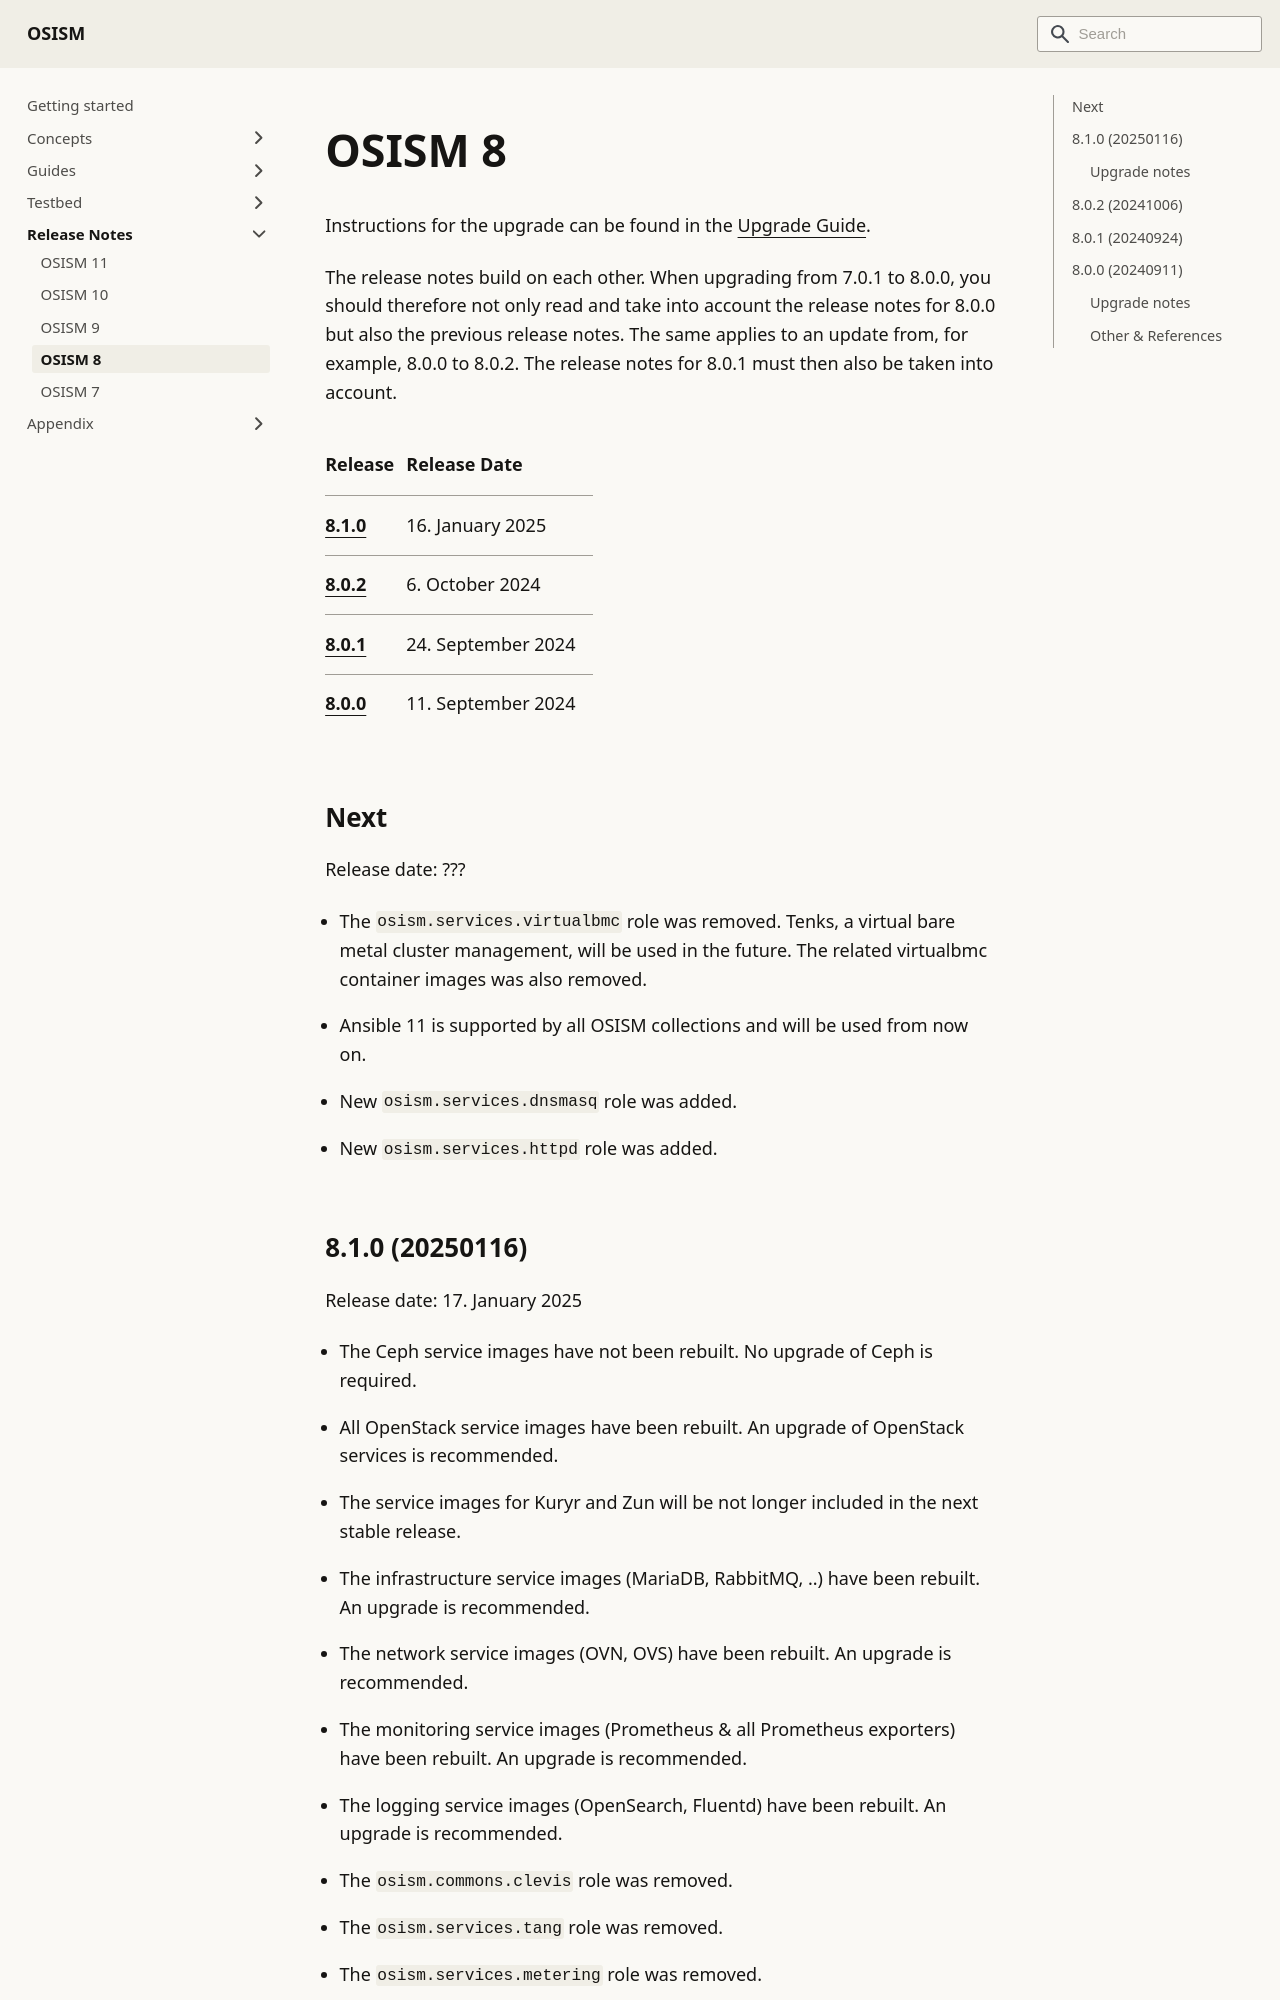

repository: osism/osism.github.io · page: docs/release-notes/osism-8/index.html · generator: docusaurus

---
sidebar_label: OSISM 8
sidebar_position: 30
---

# OSISM 8

Instructions for the upgrade can be found in the [Upgrade Guide](../guides/upgrade-guide/manager.mdx).

The release notes build on each other. When upgrading from 7.0.1 to 8.0.0, you should
therefore not only read and take into account the release notes for 8.0.0 but also the
previous release notes. The same applies to an update from, for example, 8.0.0 to 8.0.2.
The release notes for 8.0.1 must then also be taken into account.

| Release                | Release Date       |
|:-----------------------|:-------------------|
| [8.1.0](#810-20250116) | 16. January 2025   |
| [8.0.2](#802-20241006) | 6. October 2024    |
| [8.0.1](#801-20240924) | 24. September 2024 |
| [8.0.0](#800-20240911) | 11. September 2024 |

## Next

Release date: ???

* The `osism.services.virtualbmc` role was removed. Tenks, a virtual bare metal cluster management,
  will be used in the future. The related virtualbmc container images was also removed.

* Ansible 11 is supported by all OSISM collections and will be used from now on.

* New `osism.services.dnsmasq` role was added.

* New `osism.services.httpd` role was added.

## 8.1.0 (20250116)

Release date: 17. January 2025

* The Ceph service images have not been rebuilt. No upgrade of Ceph is required.

* All OpenStack service images have been rebuilt. An upgrade of OpenStack
  services is recommended.

* The service images for Kuryr and Zun will be not longer included in the next stable release.

* The infrastructure service images (MariaDB, RabbitMQ, ..) have been rebuilt. An upgrade is recommended.

* The network service images (OVN, OVS) have been rebuilt. An upgrade is recommended.

* The monitoring service images (Prometheus & all Prometheus exporters) have been rebuilt. An upgrade is recommended.

* The logging service images (OpenSearch, Fluentd) have been rebuilt. An upgrade is recommended.

* The `osism.commons.clevis` role was removed.

* The `osism.services.tang` role was removed.

* The `osism.services.metering` role was removed.

* New `osism.services.wazuh_agent` role was added.

* New `osism.services.sshd` role was added.

* New `osism.services.teleport` role was added.

### Upgrade notes
